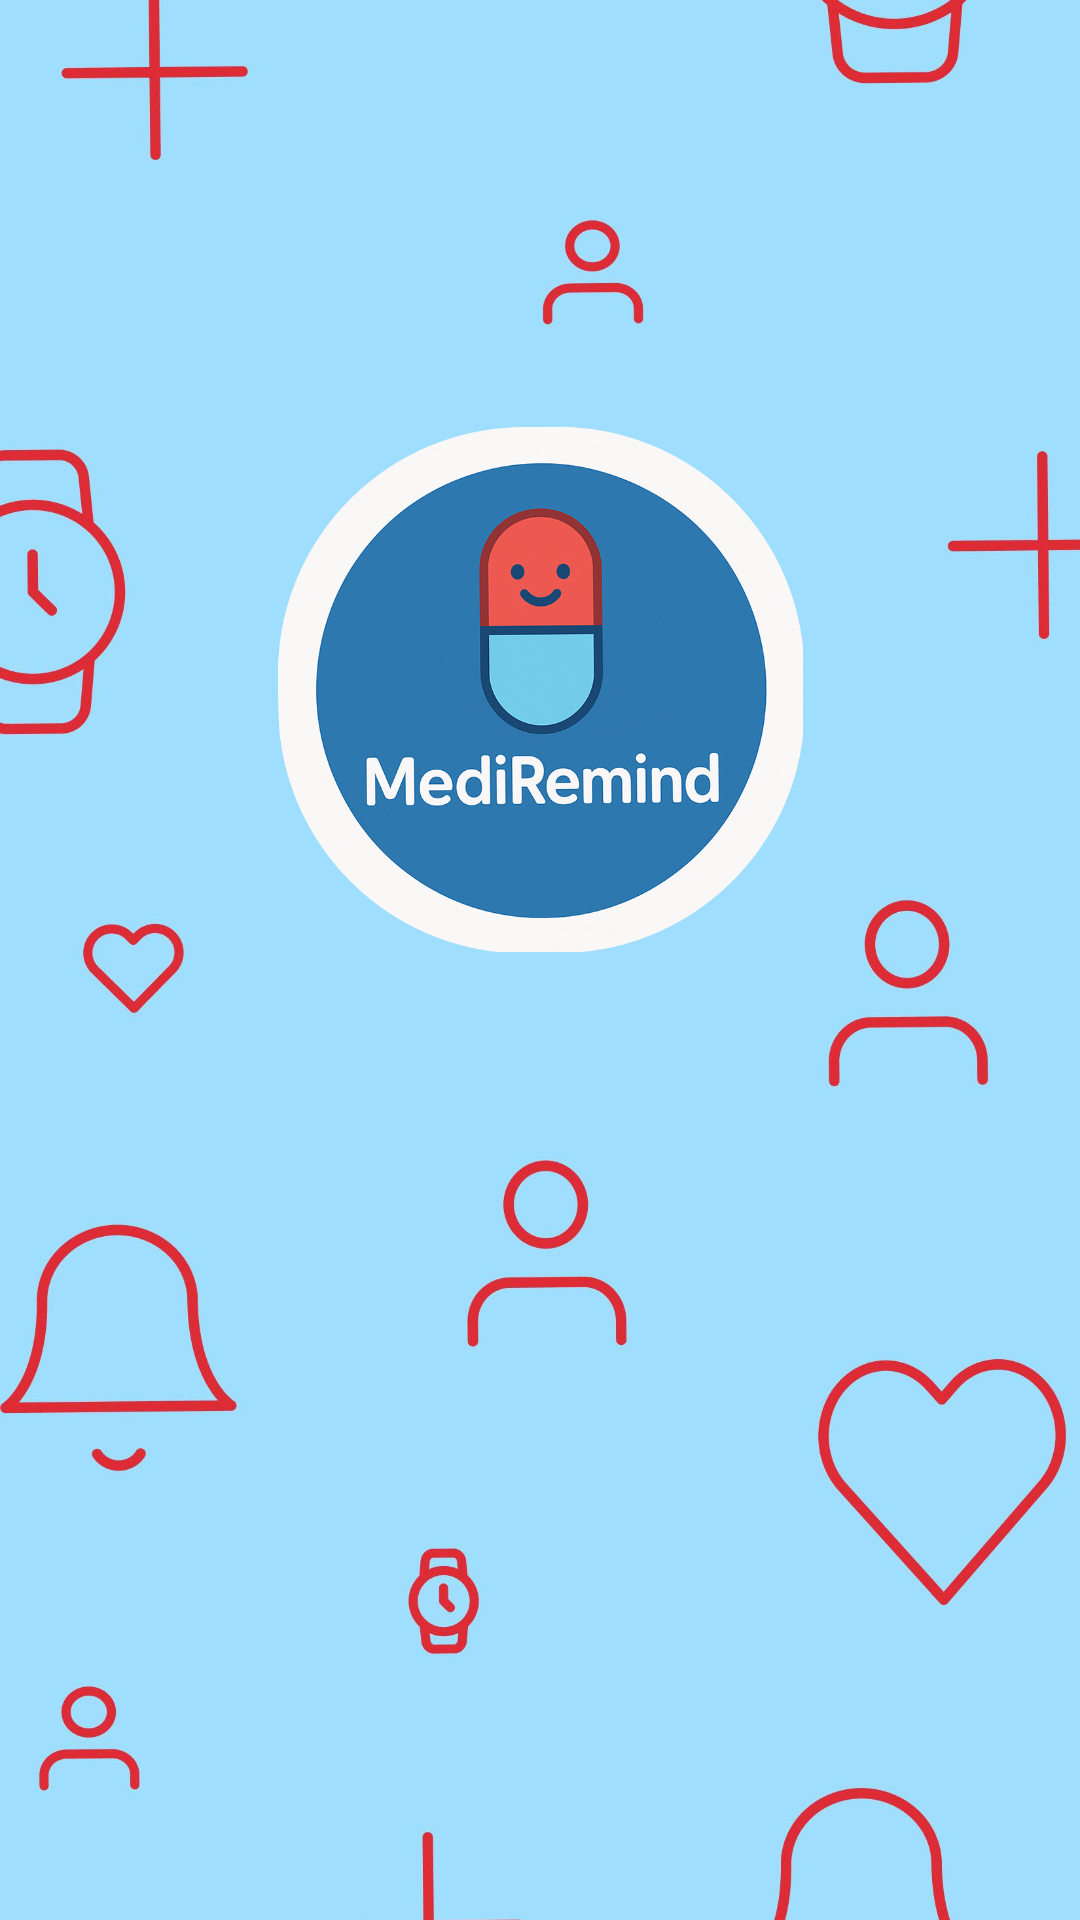

Reconstruct the res/layout file that produces this screen, plus the resources it refers to.
<!-- AndroidManifest.xml: application theme Theme.MedRem -->
<!-- res/layout/activity_splash.xml -->
<?xml version="1.0" encoding="utf-8"?>
<androidx.constraintlayout.widget.ConstraintLayout xmlns:android="http://schemas.android.com/apk/res/android"
    xmlns:tools="http://schemas.android.com/tools"
    android:id="@+id/main"
    android:layout_width="match_parent"
    android:layout_height="match_parent"
    android:fitsSystemWindows="false"
    tools:context=".activities.SplashActivity">

    <ImageView
        android:id="@+id/splash_image_view"
        android:layout_width="match_parent"
        android:layout_height="match_parent"
        android:contentDescription="@string/splash_content_description"
        android:src="@drawable/ic_screen_splash"
        android:scaleType="centerCrop"
        android:fitsSystemWindows="false" />

</androidx.constraintlayout.widget.ConstraintLayout>
<!-- resources referenced by this layout -->
<resources>
  <!-- drawable ic_screen_splash: jpg bitmap (drawable, 327369 bytes) -->
  <string name="splash_content_description">Splash Image</string>
  <style name="Theme.MedRem" parent="Base.Theme.MedRem" />
  <style name="Base.Theme.MedRem" parent="Theme.Material3.DayNight.NoActionBar">
          
          <item name="colorPrimary">@color/blue</item>
          <item name="colorOnPrimary">@color/white</item>
          <item name="colorSecondary">@color/iconColor</item>
          <item name="colorOnSecondary">@color/white</item>
          <item name="colorSurface">@color/white</item>
          <item name="colorOnSurface">@color/black</item>
          <item name="android:colorBackground">@color/white</item>
          <item name="colorOnBackground">@color/black</item>
          <item name="android:windowBackground">@color/white</item>
          <item name="android:statusBarColor">@color/white</item>
          <item name="android:windowLightStatusBar">true</item>
      </style>
  <color name="blue">#0076F6</color>
  <color name="white">#FFFFFFFF</color>
  <color name="iconColor">#00BCD4</color>
  <color name="black">#FF000000</color>
</resources>
